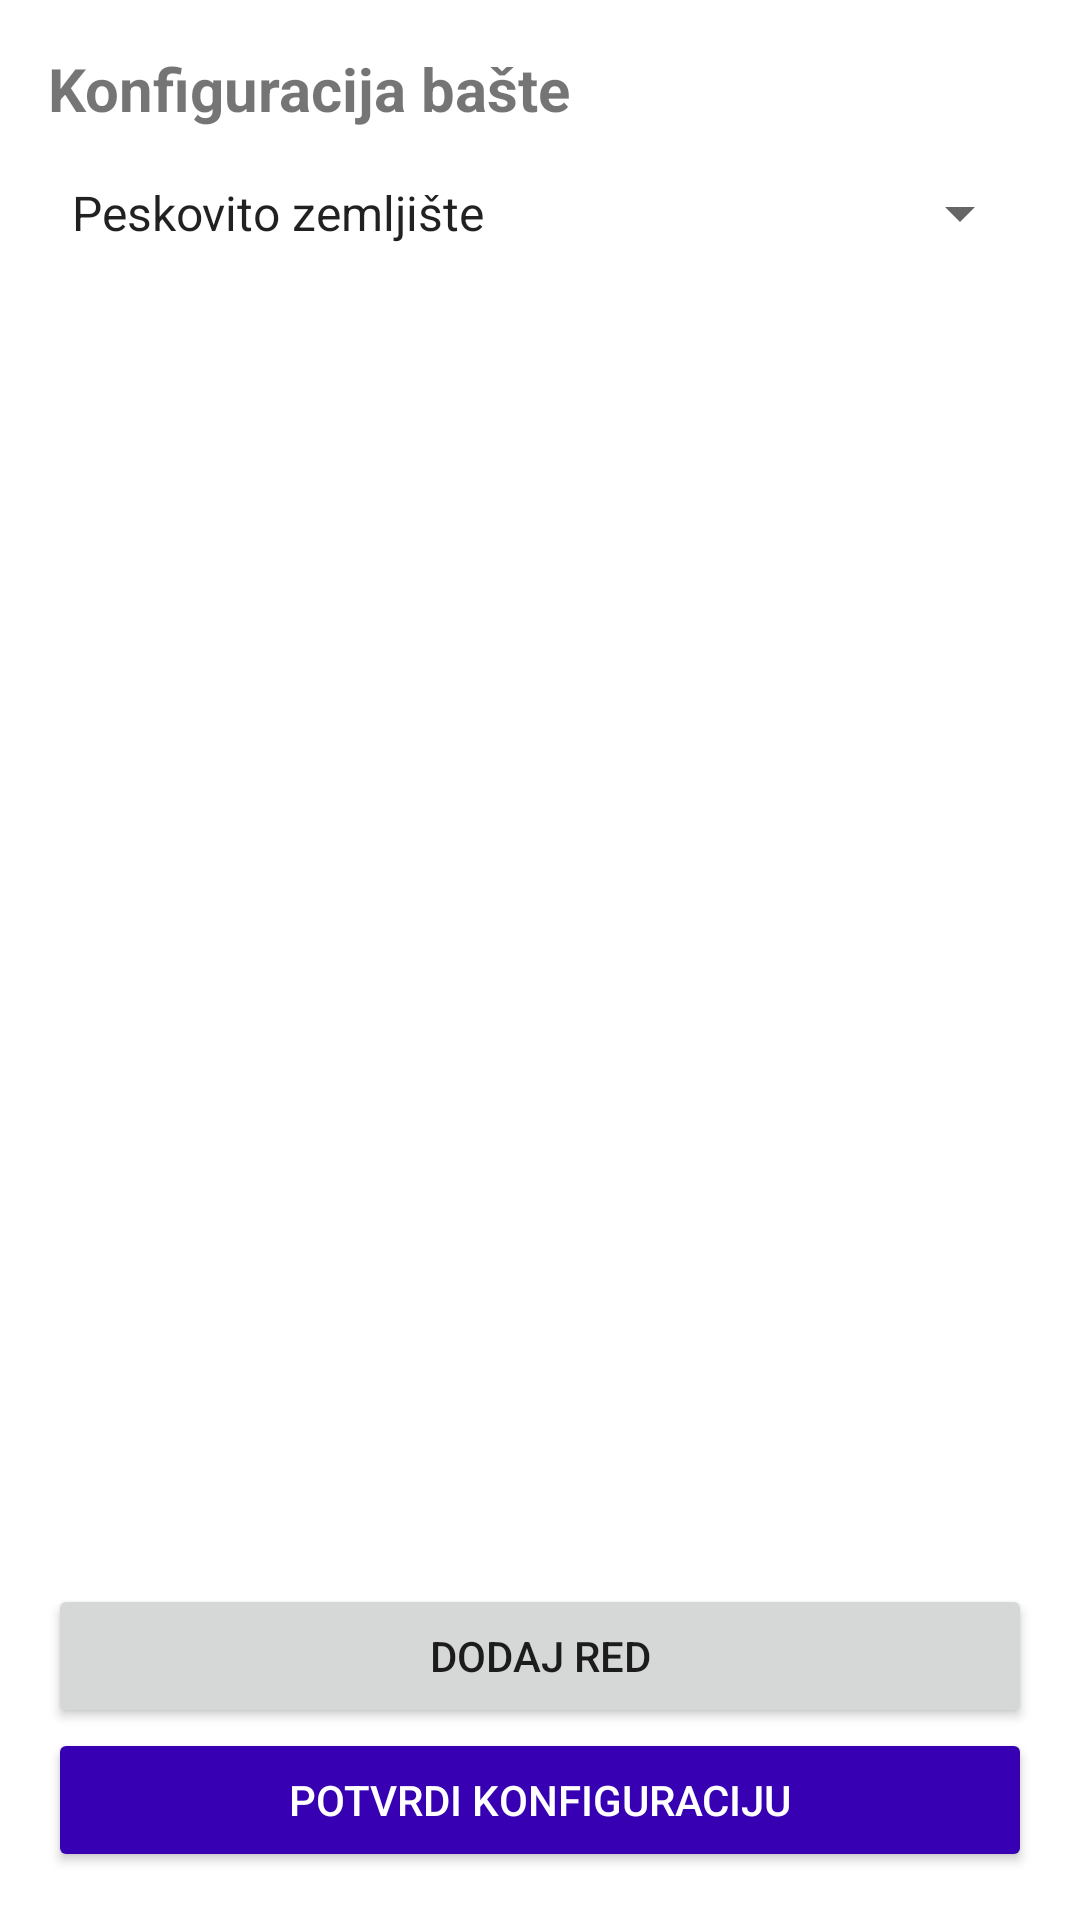

Android layout source for this screen:
<!-- AndroidManifest.xml: application theme Theme.SmartBackyard -->
<!-- res/layout/activity_configurator.xml -->
<?xml version="1.0" encoding="utf-8"?>
<RelativeLayout xmlns:android="http://schemas.android.com/apk/res/android"
    android:layout_width="match_parent"
    android:layout_height="match_parent"
    android:padding="16dp">

    <TextView
        android:id="@+id/tvConfigTitle"
        android:layout_width="wrap_content"
        android:layout_height="wrap_content"
        android:text="Konfiguracija bašte"
        android:textSize="20sp"
        android:textStyle="bold" />

    <Spinner
        android:id="@+id/spinnerZemljiste"
        android:layout_width="match_parent"
        android:layout_height="wrap_content"
        android:layout_below="@id/tvConfigTitle"
        android:layout_marginTop="16dp"
        android:entries="@array/tipovi_zemljista" />

    <androidx.recyclerview.widget.RecyclerView
        android:id="@+id/rvRedovi"
        android:layout_width="match_parent"
        android:layout_height="0dp"
        android:layout_above="@+id/layoutButtons"
        android:layout_below="@+id/spinnerZemljiste"
        android:layout_marginTop="16dp"
        android:layout_marginBottom="16dp" />

    <LinearLayout
        android:id="@+id/layoutButtons"
        android:layout_width="match_parent"
        android:layout_height="wrap_content"
        android:layout_alignParentBottom="true"
        android:orientation="vertical">

        <Button
            android:id="@+id/btnDodajRed"
            android:layout_width="match_parent"
            android:layout_height="wrap_content"
            android:text="Dodaj red" />

        <Button
            android:id="@+id/btnPotvrdi"
            android:layout_width="match_parent"
            android:layout_height="wrap_content"
            android:text="Potvrdi konfiguraciju"
            android:backgroundTint="@color/purple_700"
            android:textColor="@android:color/white" />
    </LinearLayout>

</RelativeLayout>
<!-- resources referenced by this layout -->
<resources>
  <string-array name="tipovi_zemljista">
          <item>Peskovito zemljište</item>
          <item>Ilovača</item>
          <item>Glinovito zemljište</item>
          <item>Humusno zemljište</item>
      </string-array>
  <color name="purple_700">#FF3700B3</color>
  <style name="Theme.SmartBackyard" parent="Theme.MaterialComponents.DayNight.DarkActionBar">
          
          <item name="colorPrimary">@color/purple_500</item>
          <item name="colorPrimaryVariant">@color/purple_700</item>
          <item name="colorOnPrimary">@color/white</item>
          
          <item name="colorSecondary">@color/teal_200</item>
          <item name="colorSecondaryVariant">@color/teal_700</item>
          <item name="colorOnSecondary">@color/black</item>
          
          <item name="android:statusBarColor">?attr/colorPrimaryVariant</item>
          
      </style>
  <color name="purple_500">#FF6200EE</color>
  <color name="white">#FFFFFFFF</color>
  <color name="teal_200">#FF03DAC5</color>
  <color name="teal_700">#FF018786</color>
  <color name="black">#FF000000</color>
</resources>
